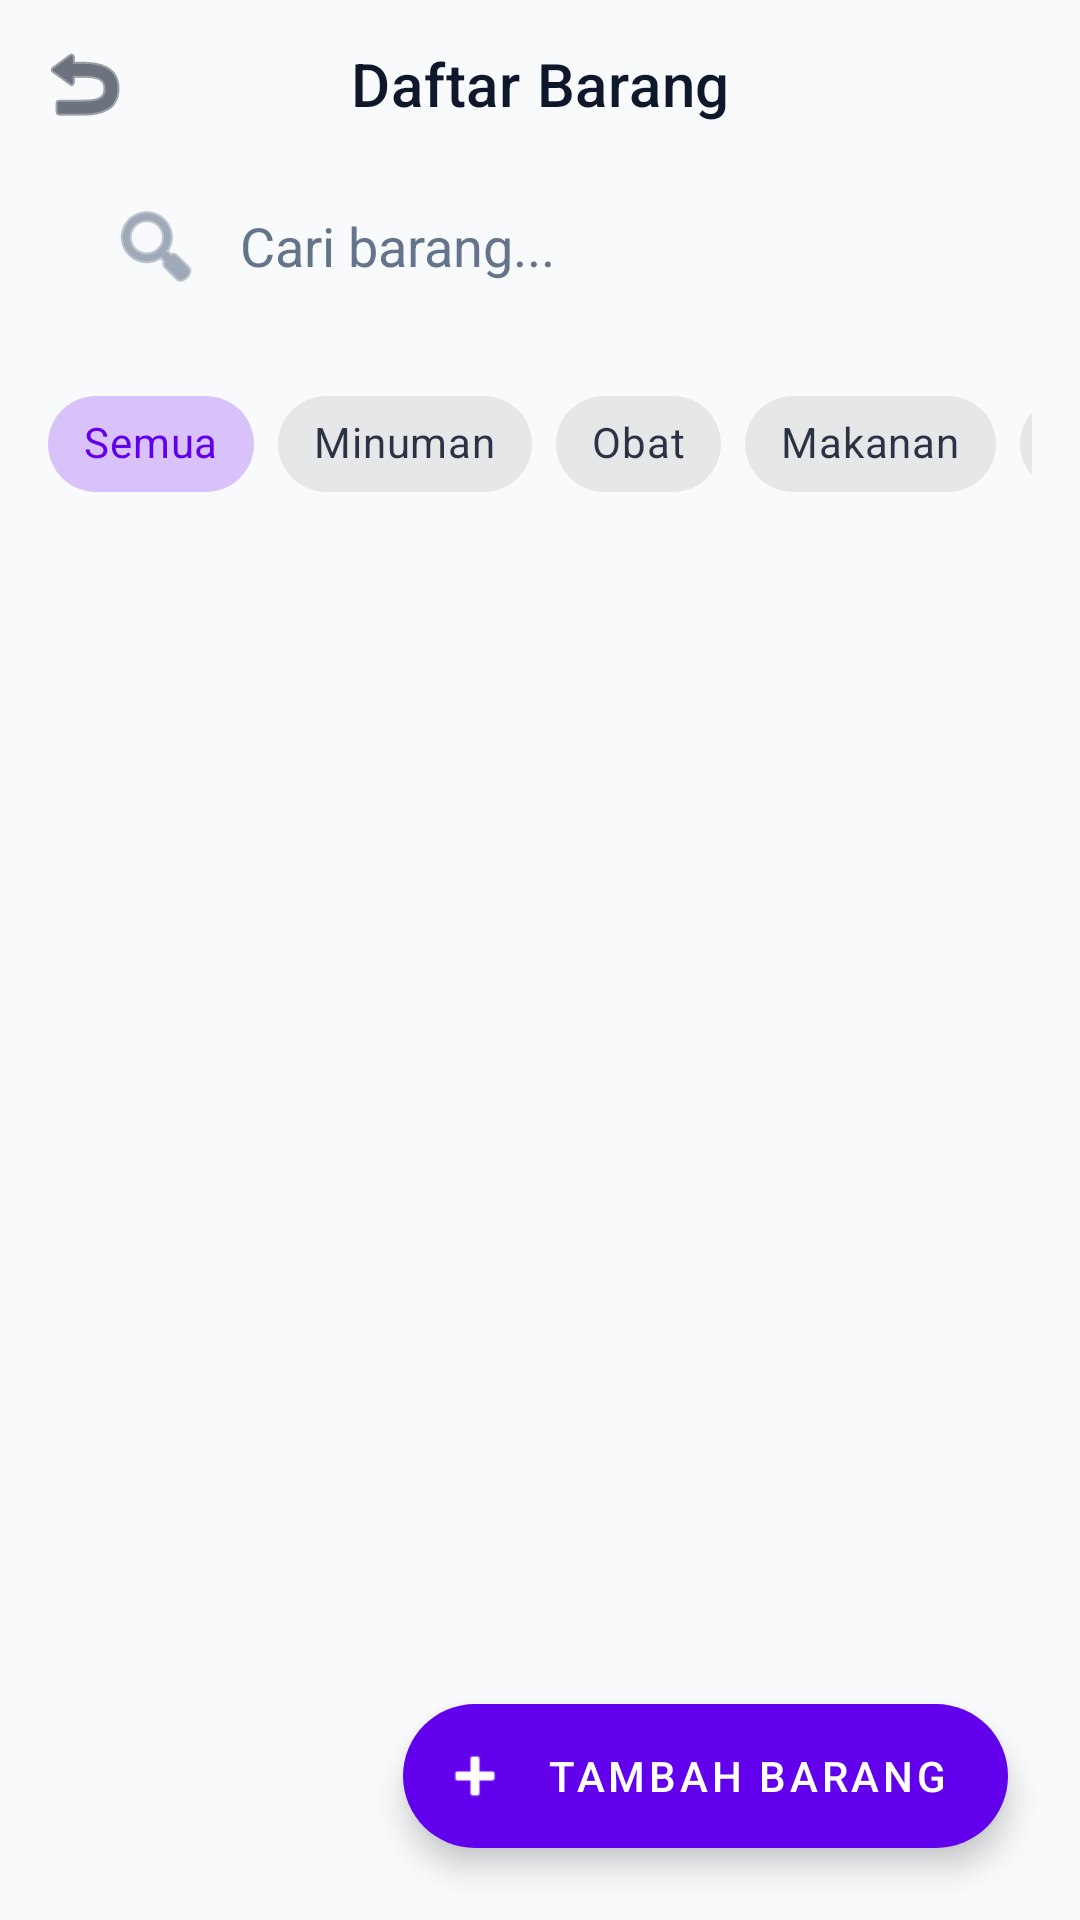

Produce the Android XML layout that renders to this screen, including the resource entries it uses.
<!-- AndroidManifest.xml: application theme Theme.TugasAkhir -->
<!-- res/layout/activity_list_barang.xml -->
<?xml version="1.0" encoding="utf-8"?>
<androidx.coordinatorlayout.widget.CoordinatorLayout xmlns:android="http://schemas.android.com/apk/res/android"
    xmlns:app="http://schemas.android.com/apk/res-auto"
    xmlns:tools="http://schemas.android.com/tools"
    android:layout_width="match_parent"
    android:layout_height="match_parent"
    android:background="@color/background"
    tools:context=".ListBarangActivity">

    <com.google.android.material.appbar.AppBarLayout
        android:layout_width="match_parent"
        android:layout_height="wrap_content"
        android:background="@color/background"
        app:elevation="0dp">

        <com.google.android.material.appbar.MaterialToolbar
            android:id="@+id/toolbar"
            android:layout_width="match_parent"
            android:layout_height="?attr/actionBarSize"
            android:background="@color/background"
            app:title="Daftar Barang"
            app:titleCentered="true"
            app:titleTextColor="@color/text_primary"
            app:navigationIcon="@android:drawable/ic_menu_revert"
            app:navigationIconTint="@color/text_primary" />

        <LinearLayout
            android:layout_width="match_parent"
            android:layout_height="wrap_content"
            android:orientation="vertical"
            android:background="@color/background"
            android:paddingHorizontal="16dp"
            android:paddingBottom="12dp">

            <EditText
                android:id="@+id/etSearch"
                android:layout_width="match_parent"
                android:layout_height="52dp"
                android:background="@drawable/bg_search"
                android:hint="Cari barang..."
                android:paddingHorizontal="20dp"
                android:textColorHint="@color/text_secondary"
                android:textColor="@color/text_primary"
                android:drawableStart="@android:drawable/ic_menu_search"
                android:drawablePadding="12dp"
                android:drawableTint="@color/text_secondary"
                android:singleLine="true"/>

            <HorizontalScrollView
                android:layout_width="match_parent"
                android:layout_height="wrap_content"
                android:scrollbars="none"
                android:layout_marginTop="16dp">

                <com.google.android.material.chip.ChipGroup
                    android:id="@+id/chipGroupKategori"
                    android:layout_width="wrap_content"
                    android:layout_height="wrap_content"
                    app:singleSelection="true"
                    app:selectionRequired="true"
                    app:chipSpacingHorizontal="8dp">
                    
                    <com.google.android.material.chip.Chip
                        android:id="@+id/chipSemua"
                        android:layout_width="wrap_content"
                        android:layout_height="wrap_content"
                        android:text="Semua"
                        android:checked="true"
                        style="@style/Widget.MaterialComponents.Chip.Choice"/>
                    
                    <com.google.android.material.chip.Chip
                        android:id="@+id/chipMinuman"
                        android:layout_width="wrap_content"
                        android:layout_height="wrap_content"
                        android:text="Minuman"
                        style="@style/Widget.MaterialComponents.Chip.Choice"/>
                        
                    <com.google.android.material.chip.Chip
                        android:id="@+id/chipObat"
                        android:layout_width="wrap_content"
                        android:layout_height="wrap_content"
                        android:text="Obat"
                        style="@style/Widget.MaterialComponents.Chip.Choice"/>
                        
                    <com.google.android.material.chip.Chip
                        android:id="@+id/chipMakanan"
                        android:layout_width="wrap_content"
                        android:layout_height="wrap_content"
                        android:text="Makanan"
                        style="@style/Widget.MaterialComponents.Chip.Choice"/>
                        
                    <com.google.android.material.chip.Chip
                        android:id="@+id/chipSnack"
                        android:layout_width="wrap_content"
                        android:layout_height="wrap_content"
                        android:text="Snack"
                        style="@style/Widget.MaterialComponents.Chip.Choice"/>

                    <com.google.android.material.chip.Chip
                        android:id="@+id/chipSembako"
                        android:layout_width="wrap_content"
                        android:layout_height="wrap_content"
                        android:text="Sembako"
                        style="@style/Widget.MaterialComponents.Chip.Choice"/>
                        
                </com.google.android.material.chip.ChipGroup>
            </HorizontalScrollView>
        </LinearLayout>
    </com.google.android.material.appbar.AppBarLayout>

    <androidx.recyclerview.widget.RecyclerView
        android:id="@+id/rvBarang"
        android:layout_width="match_parent"
        android:layout_height="match_parent"
        app:layout_behavior="@string/appbar_scrolling_view_behavior"
        android:clipToPadding="false"
        android:paddingTop="8dp"
        android:paddingBottom="88dp"/>
        
    <TextView
        android:id="@+id/tvEmptyState"
        android:layout_width="match_parent"
        android:layout_height="match_parent"
        android:gravity="center"
        android:text="Data tidak ditemukan"
        android:textColor="@color/text_secondary"
        android:visibility="gone"/>

    <com.google.android.material.floatingactionbutton.ExtendedFloatingActionButton
        android:id="@+id/fabAdd"
        android:layout_width="wrap_content"
        android:layout_height="wrap_content"
        android:layout_gravity="bottom|end"
        android:layout_margin="24dp"
        android:text="Tambah Barang"
        android:textColor="@color/on_primary"
        app:icon="@android:drawable/ic_input_add"
        app:iconTint="@color/on_primary"
        app:backgroundTint="@color/primary" />

</androidx.coordinatorlayout.widget.CoordinatorLayout>
<!-- resources referenced by this layout -->
<resources>
  <color name="background">#F8FAFC</color>
  <color name="on_primary">#FFFFFF</color>
  <color name="primary">#6200EE</color>
  <color name="text_primary">#0F172A</color>
  <color name="text_secondary">#64748B</color>
  <style name="Theme.TugasAkhir" parent="Theme.MaterialComponents.DayNight.NoActionBar">
          
          <item name="colorPrimary">@color/primary</item>
          <item name="colorPrimaryVariant">@color/primary_variant</item>
          <item name="colorOnPrimary">@color/on_primary</item>
          
          <item name="colorSecondary">@color/secondary</item>
          <item name="colorSecondaryVariant">@color/secondary</item>
          <item name="colorOnSecondary">@color/on_secondary</item>
          
          <item name="android:statusBarColor">@color/background</item>
          <item name="android:windowLightStatusBar">false</item>
          
          <item name="android:windowBackground">@color/background</item>
          <item name="colorSurface">@color/surface</item>
          <item name="colorOnSurface">@color/on_surface</item>
          <item name="colorError">@color/error</item>
          
      </style>
  <color name="primary_variant">#3700B3</color>
  <color name="secondary">#03DAC6</color>
  <color name="on_secondary">#000000</color>
  <color name="surface">#FFFFFF</color>
  <color name="on_surface">#0F172A</color>
  <color name="error">#B00020</color>
</resources>
